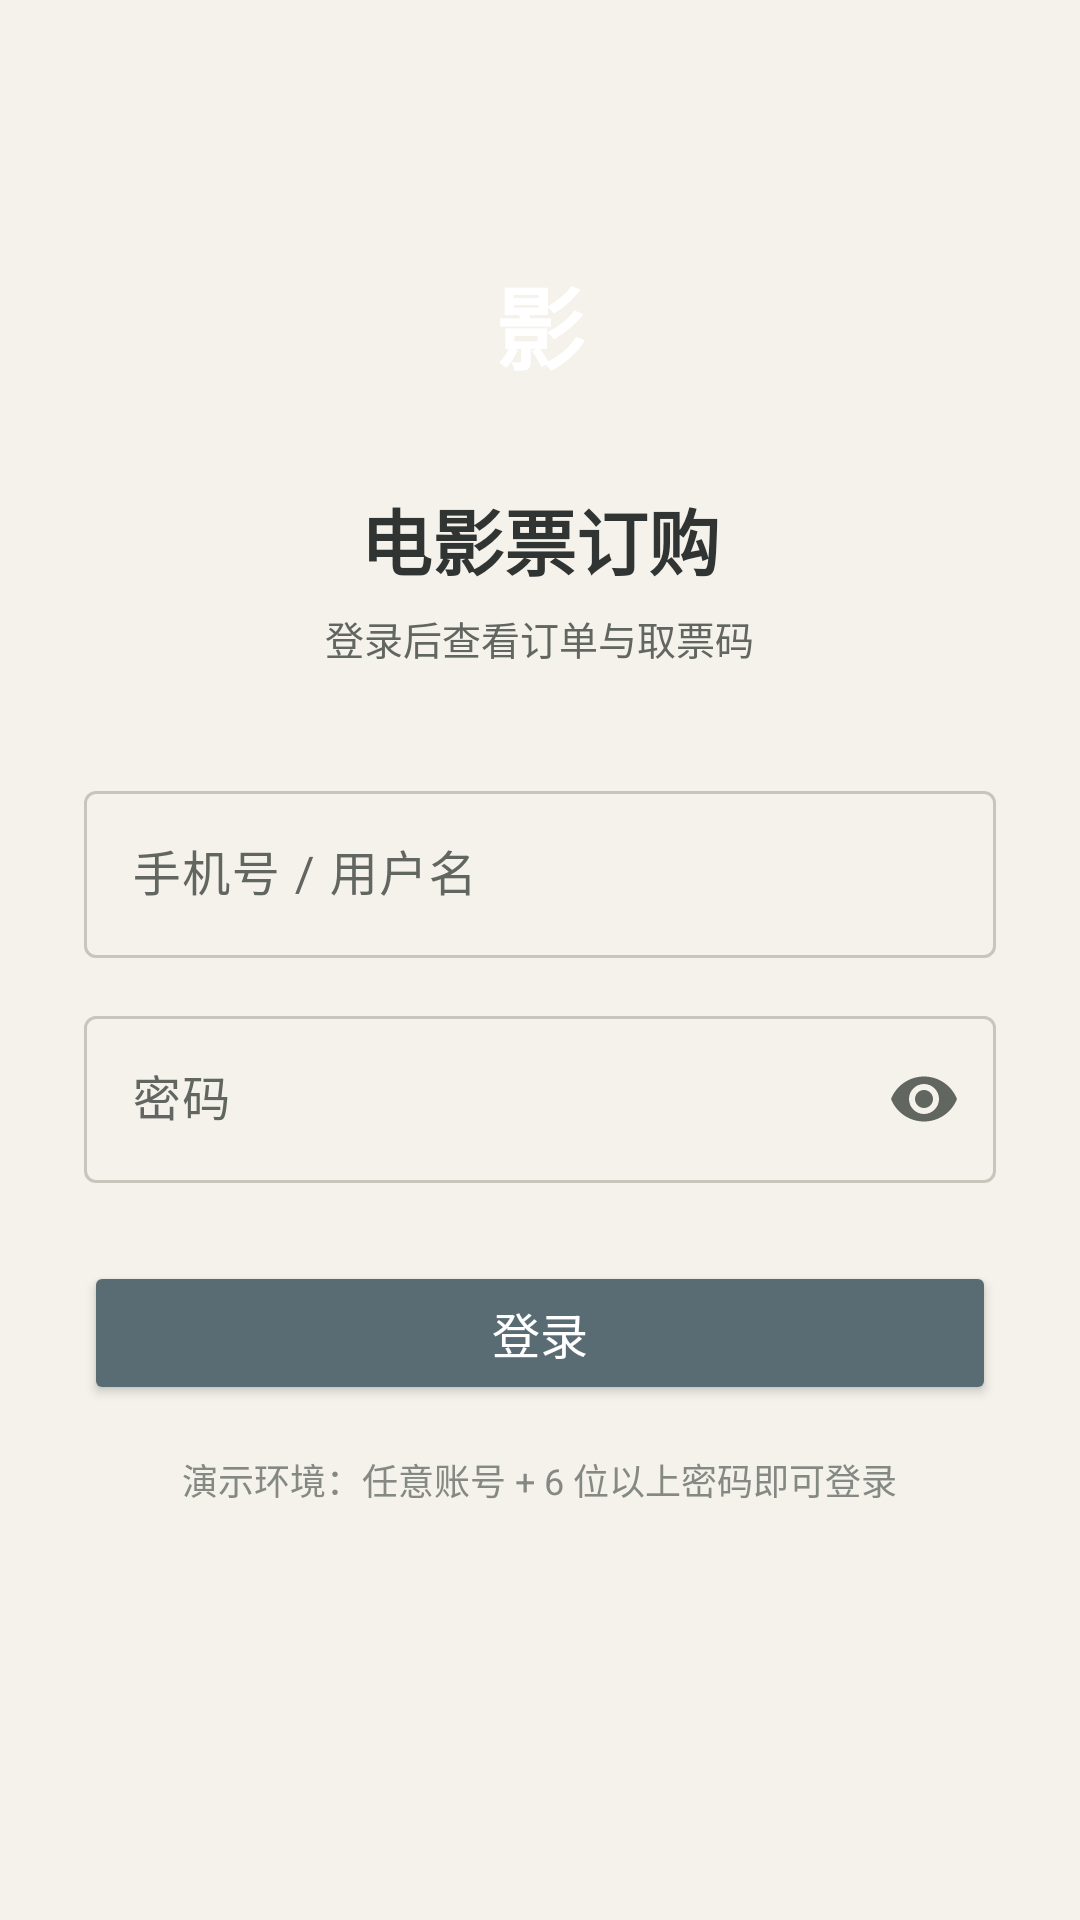

Android layout source for this screen:
<!-- AndroidManifest.xml: application theme Theme.Sixth -->
<!-- res/layout/c_activity_login.xml -->
<?xml version="1.0" encoding="utf-8"?>
<LinearLayout xmlns:android="http://schemas.android.com/apk/res/android"
    xmlns:app="http://schemas.android.com/apk/res-auto"
    android:layout_width="match_parent"
    android:layout_height="match_parent"
    android:orientation="vertical"
    android:gravity="center_horizontal"
    android:paddingStart="28dp"
    android:paddingEnd="28dp"
    android:paddingTop="72dp"
    android:background="@color/window_background">

    <TextView
        android:layout_width="72dp"
        android:layout_height="72dp"
        android:background="@drawable/bg_avatar"
        android:gravity="center"
        android:text="影"
        android:textSize="30sp"
        android:textStyle="bold"
        android:textColor="@android:color/white" />

    <TextView
        android:layout_width="wrap_content"
        android:layout_height="wrap_content"
        android:layout_marginTop="18dp"
        android:text="电影票订购"
        android:textSize="24sp"
        android:textStyle="bold"
        android:textColor="@color/text_primary" />

    <TextView
        android:layout_width="wrap_content"
        android:layout_height="wrap_content"
        android:layout_marginTop="6dp"
        android:text="登录后查看订单与取票码"
        android:textSize="13sp"
        android:textColor="@color/text_secondary" />

    <com.google.android.material.textfield.TextInputLayout
        android:id="@+id/tilAccount"
        android:layout_width="match_parent"
        android:layout_height="wrap_content"
        android:layout_marginTop="36dp"
        android:hint="手机号 / 用户名">

        <com.google.android.material.textfield.TextInputEditText
            android:id="@+id/etAccount"
            android:layout_width="match_parent"
            android:layout_height="wrap_content"
            android:inputType="text"
            android:maxLines="1" />
    </com.google.android.material.textfield.TextInputLayout>

    <com.google.android.material.textfield.TextInputLayout
        android:id="@+id/tilPassword"
        android:layout_width="match_parent"
        android:layout_height="wrap_content"
        android:layout_marginTop="14dp"
        android:hint="密码"
        app:endIconMode="password_toggle">

        <com.google.android.material.textfield.TextInputEditText
            android:id="@+id/etPassword"
            android:layout_width="match_parent"
            android:layout_height="wrap_content"
            android:inputType="textPassword"
            android:maxLines="1" />
    </com.google.android.material.textfield.TextInputLayout>

    <Button
        android:id="@+id/btnLogin"
        android:layout_width="match_parent"
        android:layout_height="48dp"
        android:layout_marginTop="26dp"
        android:text="登录"
        android:textSize="16sp"
        android:textColor="@android:color/white"
        android:backgroundTint="@color/primary" />

    <TextView
        android:layout_width="wrap_content"
        android:layout_height="wrap_content"
        android:layout_marginTop="16dp"
        android:text="演示环境：任意账号 + 6 位以上密码即可登录"
        android:textSize="12sp"
        android:textColor="@color/text_disabled" />

</LinearLayout>
<!-- resources referenced by this layout -->
<resources>
  <color name="primary">#596B73</color>
  <color name="text_disabled">#858983</color>
  <color name="text_primary">#303534</color>
  <color name="text_secondary">#626660</color>
  <color name="window_background">#F5F2EC</color>
  <style name="Theme.Sixth" parent="Base.Theme.Sixth" />
  <style name="Base.Theme.Sixth" parent="Theme.Material3.Light.NoActionBar">
          <item name="colorPrimary">@color/primary</item>
          <item name="colorOnPrimary">@color/on_primary</item>
          <item name="colorPrimaryContainer">@color/primary_container</item>
          <item name="colorOnPrimaryContainer">@color/text_primary</item>
          <item name="colorSecondary">@color/sage_dark</item>
          <item name="colorOnSecondary">@color/white</item>
          <item name="colorSecondaryContainer">@color/sage_soft</item>
          <item name="colorOnSecondaryContainer">@color/text_primary</item>
          <item name="colorTertiary">@color/accent_clay</item>
          <item name="colorOnTertiary">@color/white</item>
          <item name="colorSurface">@color/surface</item>
          <item name="colorOnSurface">@color/text_primary</item>
          <item name="colorSurfaceVariant">@color/surface_variant</item>
          <item name="colorOnSurfaceVariant">@color/text_secondary</item>
          <item name="colorSurfaceContainer">@color/surface</item>
          <item name="colorSurfaceContainerLow">@color/surface</item>
          <item name="colorSurfaceContainerHigh">@color/surface</item>
          <item name="colorSurfaceContainerHighest">@color/surface_variant</item>
          <item name="colorSurfaceContainerLowest">@color/surface</item>
          <item name="colorOutline">@color/outline</item>
          <item name="colorError">@color/error</item>
          <item name="colorOnError">@color/white</item>
          <item name="android:windowBackground">@color/window_background</item>
          <item name="android:colorBackground">@color/window_background</item>
          <item name="android:statusBarColor">@color/window_background</item>
          <item name="android:navigationBarColor">@color/surface</item>
          <item name="android:windowLightStatusBar">true</item>
          <item name="android:windowLightNavigationBar">true</item>
          <item name="android:forceDarkAllowed">false</item>
          <item name="materialButtonStyle">@style/Widget.Sixth.Button</item>
      </style>
  <color name="on_primary">#FFFFFF</color>
  <color name="primary_container">#DCE3E4</color>
  <color name="sage_dark">#53634F</color>
  <color name="white">#FFFFFFFF</color>
  <color name="sage_soft">#DDE3DA</color>
  <color name="accent_clay">#945F50</color>
  <color name="surface">#FCFAF6</color>
  <color name="surface_variant">#E9E5DE</color>
  <color name="outline">#C9C5BB</color>
  <color name="error">#A0524D</color>
  <style name="Widget.Sixth.Button" parent="Widget.Material3.Button">
          <item name="android:minHeight">@dimen/button_primary_height</item>
          <item name="android:textSize">16sp</item>
          <item name="android:textStyle">bold</item>
          <item name="android:textColor">@color/button_text</item>
          <item name="android:insetTop">0dp</item>
          <item name="android:insetBottom">0dp</item>
          <item name="backgroundTint">@color/button_background</item>
          <item name="cornerRadius">@dimen/button_radius</item>
          <item name="rippleColor">@color/primary_container</item>
      </style>
  <dimen name="button_primary_height">52dp</dimen>
  <dimen name="button_radius">14dp</dimen>
</resources>
